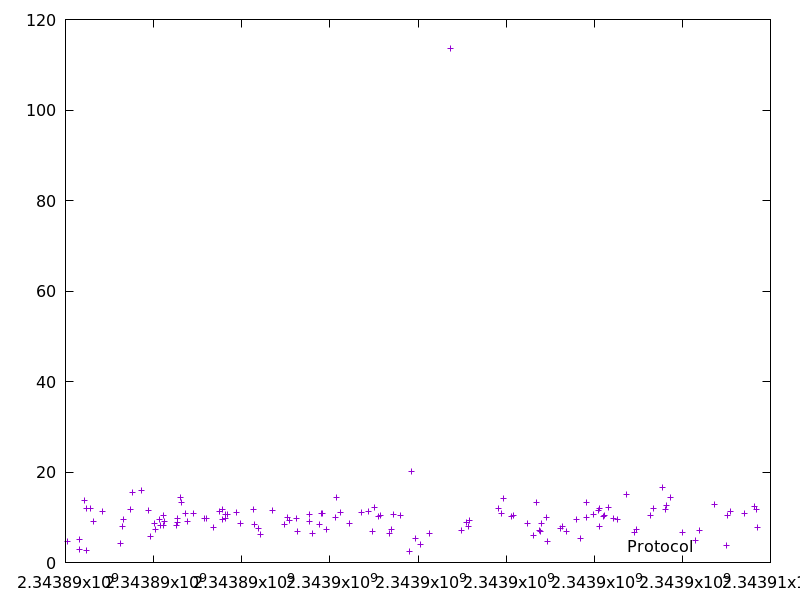

The table this chart was drawn from, first rows:
2343890045.1330214, 4.583016
2343890320, 2.795
2343890326, 5.129
2343890441, 13.7
2343890469, 11.92
2343890478, 2.713
2343890578, 12.02
2343890644, 9.033
2343890850, 11.21
2343891253, 4.132
2343891294, 7.894
2343891322, 9.561
2343891476, 11.77
2343891510, 15.47
2343891716, 15.86
2343891890, 11.53
2343891935, 5.704
2343892012, 8.653
2343892040, 7.405
2343892130, 9.547
2343892164, 8.244
2343892221, 8.297
2343892233, 10.45
2343892254, 9.141
2343892515, 8.207
2343892533, 9.806
2343892542, 8.949
2343892613, 14.39
2343892628, 13.18
2343892732, 10.84
2343892772, 9.091
2343892912, 10.94
2343893156, 9.649
2343893199, 9.732
2343893361, 7.74
2343893504, 11.24
2343893560, 11.65
2343893571, 9.608
2343893624, 10.57
2343893638, 9.827
2343893686, 10.63
2343893888, 10.98
2343893971, 8.623
2343894256, 11.66
2343894287, 8.424
2343894379, 7.58
2343894434, 6.17
2343894693, 11.43
2343894973, 8.37
2343895039, 10.03
2343895080, 9.191
2343895245, 9.845
2343895266, 6.922
2343895533, 9.062
2343895544, 10.71
2343895613, 6.478
2343895765, 8.327
2343895813, 10.82
2343895839, 10.78
2343895930, 7.397
2343896127, 10.06
... 71 more rows
